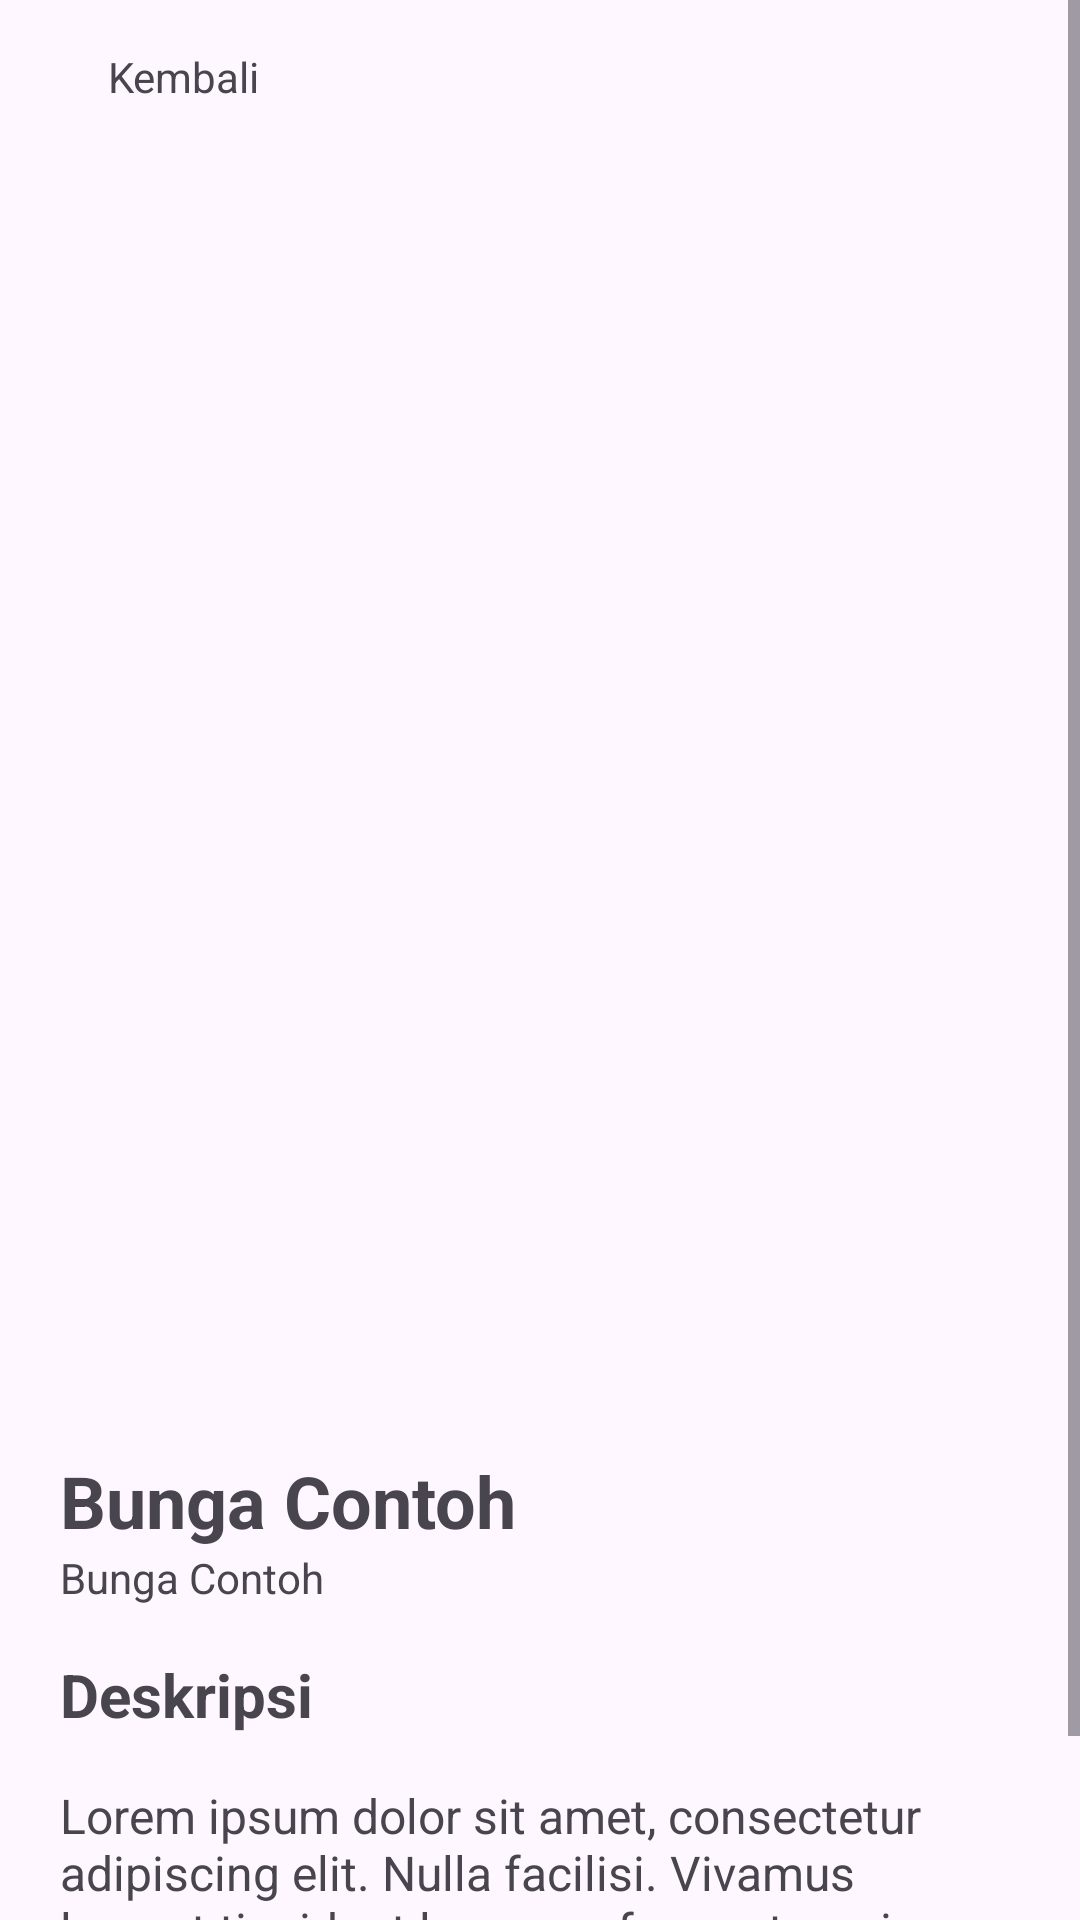

Layout XML and referenced resources for this Android screen:
<!-- AndroidManifest.xml: application theme Theme.DeteksiTanaman -->
<!-- res/layout/activity_detail.xml -->
<?xml version="1.0" encoding="utf-8"?>
<ScrollView xmlns:tools="http://schemas.android.com/tools"
    xmlns:android="http://schemas.android.com/apk/res/android"
    xmlns:app="http://schemas.android.com/apk/res-auto"
    android:id="@+id/main"
    android:layout_width="match_parent"
    android:layout_height="wrap_content"
    tools:context=".view.DetailActivity">

    <androidx.constraintlayout.widget.ConstraintLayout
        android:layout_width="match_parent"
        android:layout_height="wrap_content"
        tools:context=".view.DetailActivity">

        <LinearLayout
            android:id="@+id/backLayout"
            android:layout_width="wrap_content"
            android:layout_height="wrap_content"
            android:layout_margin="16dp"
            android:orientation="horizontal"
            app:layout_constraintStart_toStartOf="parent"
            app:layout_constraintTop_toTopOf="parent">

            <ImageView
                android:layout_width="20dp"
                android:layout_height="20dp"
                android:src="@drawable/ic_back" />

            <TextView
                android:layout_width="wrap_content"
                android:layout_height="wrap_content"
                android:text="@string/backText" />
        </LinearLayout>

        <ImageView
            android:id="@+id/plantImage"
            android:layout_width="match_parent"
            android:layout_height="400dp"
            android:layout_marginTop="32dp"
            android:scaleType="centerCrop"
            app:layout_constraintEnd_toEndOf="parent"
            app:layout_constraintStart_toStartOf="parent"
            app:layout_constraintTop_toBottomOf="@+id/backLayout"
            tools:srcCompat="@tools:sample/backgrounds/scenic" />

        <LinearLayout
            android:layout_width="match_parent"
            android:layout_height="wrap_content"
            android:layout_marginTop="16dp"
            android:orientation="vertical"
            app:layout_constraintBottom_toBottomOf="parent"
            app:layout_constraintEnd_toEndOf="parent"
            app:layout_constraintStart_toStartOf="parent"
            app:layout_constraintTop_toBottomOf="@id/plantImage">

            <TextView
                android:id="@+id/namaBunga"
                android:layout_width="match_parent"
                android:layout_height="wrap_content"
                android:layout_marginHorizontal="20dp"
                android:text="@string/placeholderPlant"
                android:textSize="24sp"
                android:textStyle="bold" />

            <TextView
                android:id="@+id/latinBunga"
                android:layout_width="match_parent"
                android:layout_height="wrap_content"
                android:layout_marginHorizontal="20dp"
                android:text="@string/placeholderPlant"
                android:textSize="14sp" />

            <TextView
                android:layout_width="match_parent"
                android:layout_height="wrap_content"
                android:layout_marginHorizontal="20dp"
                android:layout_marginTop="16dp"
                android:text="@string/deskripsiText"
                android:textSize="20sp"
                android:textStyle="bold" />

            <TextView
                android:id="@+id/descPlant"
                android:layout_width="match_parent"
                android:layout_height="wrap_content"
                android:layout_marginHorizontal="20dp"
                android:layout_marginTop="16dp"
                android:layout_marginBottom="16dp"
                android:text="@string/descPlaceholder"
                android:textSize="16sp" />
        </LinearLayout>

    </androidx.constraintlayout.widget.ConstraintLayout>

</ScrollView>
<!-- resources referenced by this layout -->
<resources>
  <string name="backText">Kembali</string>
  <string name="descPlaceholder">Lorem ipsum dolor sit amet, consectetur adipiscing elit. Nulla facilisi. Vivamus laoreet tincidunt lacus, eu fermentum risus vestibulum non. Sed consequat urna vel turpis sollicitudin interdum.</string>
  <string name="deskripsiText">Deskripsi</string>
  <string name="placeholderPlant">Bunga Contoh</string>
  <style name="Theme.DeteksiTanaman" parent="Base.Theme.DeteksiTanaman" />
  <style name="Base.Theme.DeteksiTanaman" parent="Theme.Material3.DayNight.NoActionBar">
          
          
      </style>
</resources>
